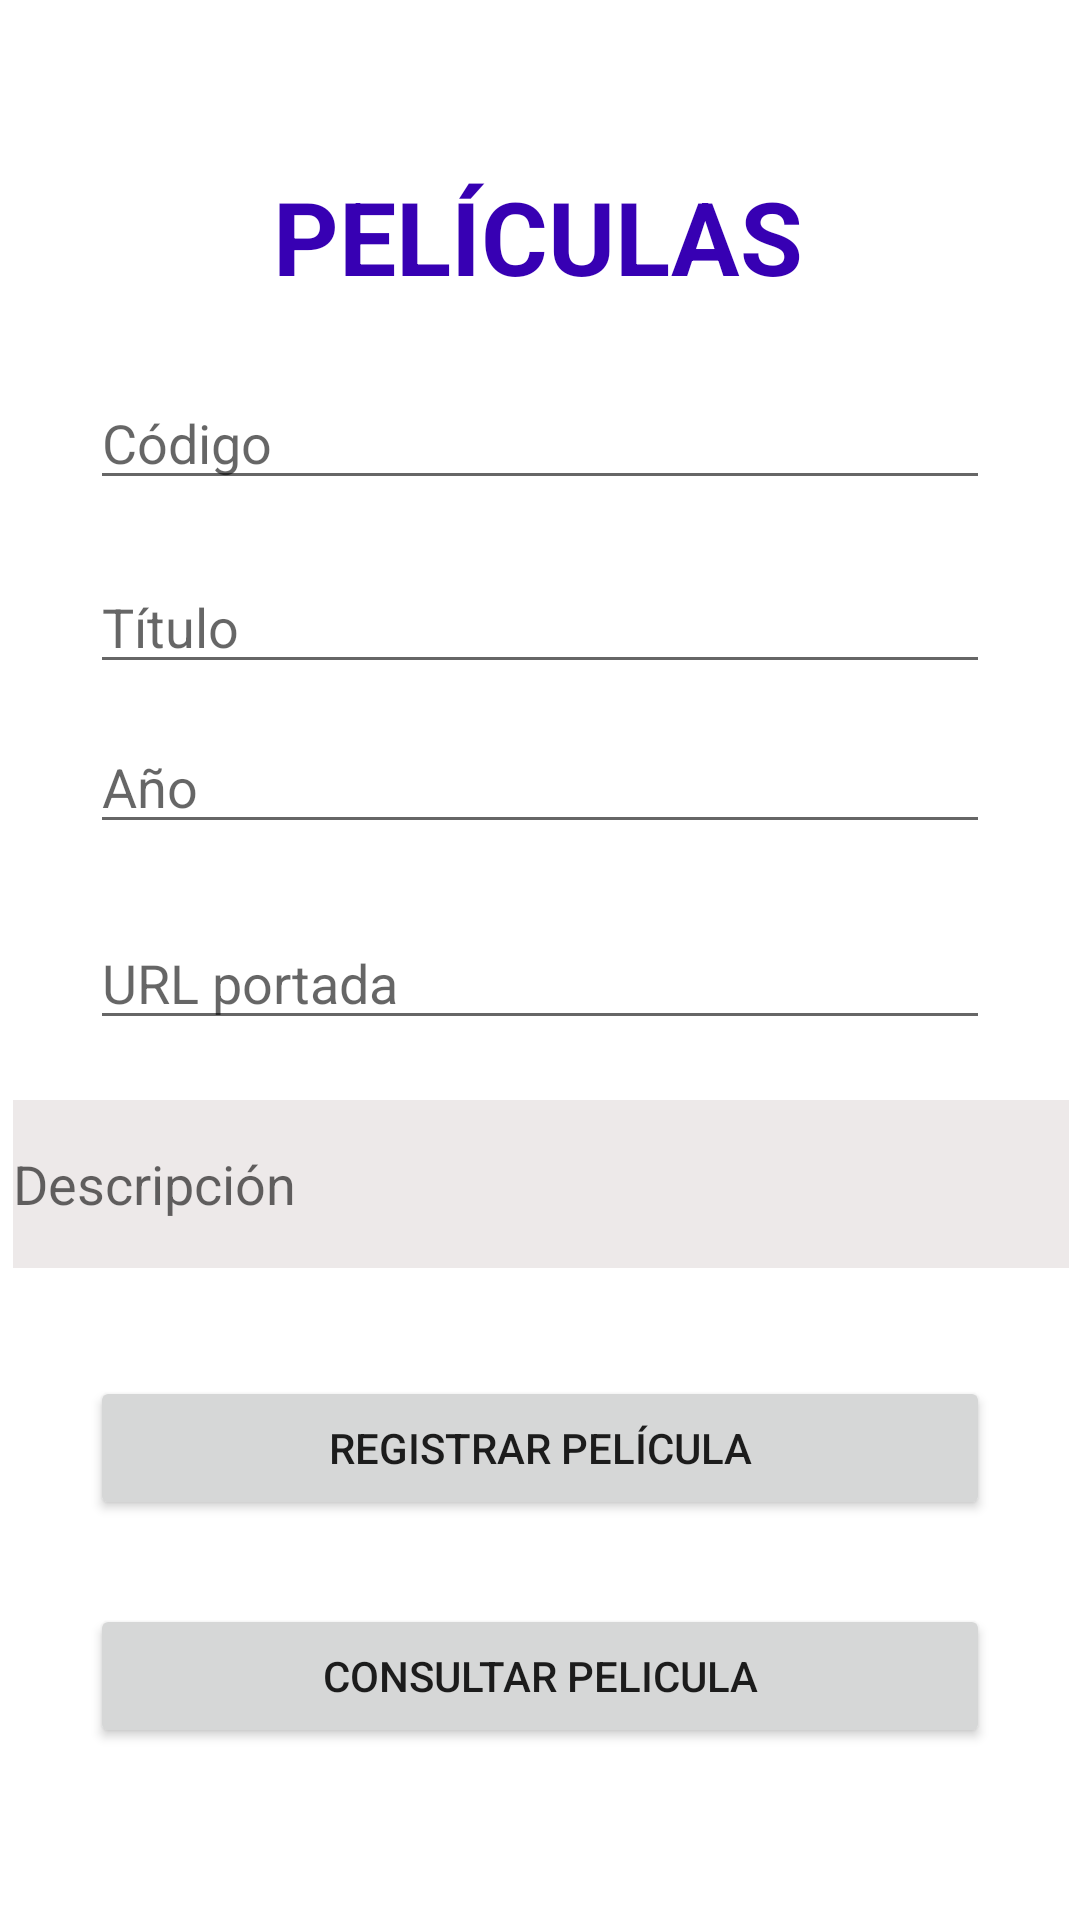

Layout XML and referenced resources for this Android screen:
<!-- AndroidManifest.xml: application theme Theme.BatallaDeConocimientos -->
<!-- res/layout/activity_main.xml -->
<?xml version="1.0" encoding="utf-8"?>
<androidx.constraintlayout.widget.ConstraintLayout xmlns:android="http://schemas.android.com/apk/res/android"
    xmlns:app="http://schemas.android.com/apk/res-auto"
    xmlns:tools="http://schemas.android.com/tools"
    android:layout_width="match_parent"
    android:layout_height="match_parent"
    tools:context=".MainActivity">

    <TextView
        android:id="@+id/txtTitulo"
        android:layout_width="wrap_content"
        android:layout_height="wrap_content"
        android:layout_marginTop="56dp"
        android:text="PELÍCULAS"
        android:textAppearance="@style/TextAppearance.AppCompat.Display1"
        android:textColor="@color/purple_700"
        android:textStyle="bold"
        app:layout_constraintEnd_toEndOf="parent"
        app:layout_constraintHorizontal_bias="0.497"
        app:layout_constraintStart_toStartOf="parent"
        app:layout_constraintTop_toTopOf="parent" />

    <EditText
        android:id="@+id/edCodigo"
        android:layout_width="match_parent"
        android:layout_height="wrap_content"
        android:layout_marginTop="24dp"
        android:ems="10"
        android:inputType="textPersonName"
        android:hint="Código"
        app:layout_constraintEnd_toEndOf="parent"
        app:layout_constraintHorizontal_bias="0.497"
        app:layout_constraintStart_toStartOf="parent"
        app:layout_constraintTop_toBottomOf="@+id/txtTitulo"
        android:layout_marginHorizontal="@dimen/margenes"/>

    <EditText
        android:id="@+id/edTitulo"
        android:layout_width="match_parent"
        android:layout_height="wrap_content"
        android:layout_marginTop="20dp"
        android:ems="10"
        android:inputType="textPersonName"
        android:hint="Título"
        app:layout_constraintEnd_toEndOf="parent"
        app:layout_constraintHorizontal_bias="0.497"
        app:layout_constraintStart_toStartOf="parent"
        app:layout_constraintTop_toBottomOf="@+id/edCodigo"
        android:layout_marginHorizontal="@dimen/margenes"/>

    <EditText
        android:id="@+id/edAño"
        android:layout_width="match_parent"
        android:layout_height="wrap_content"
        android:layout_marginTop="12dp"
        android:ems="10"
        android:inputType="textPersonName"
        android:hint="Año"
        app:layout_constraintEnd_toEndOf="parent"
        app:layout_constraintHorizontal_bias="0.497"
        app:layout_constraintStart_toStartOf="parent"
        app:layout_constraintTop_toBottomOf="@+id/edTitulo"
        android:layout_marginHorizontal="@dimen/margenes"/>

    <EditText
        android:id="@+id/edURL"
        android:layout_width="match_parent"
        android:layout_height="wrap_content"
        android:layout_marginTop="24dp"
        android:ems="10"
        android:inputType="textPersonName"
        android:hint="URL portada"
        app:layout_constraintEnd_toEndOf="parent"
        app:layout_constraintHorizontal_bias="0.497"
        app:layout_constraintStart_toStartOf="parent"
        app:layout_constraintTop_toBottomOf="@+id/edAño"
        android:layout_marginHorizontal="@dimen/margenes"/>

    <EditText
        android:id="@+id/edDescripcion"
        android:layout_width="352dp"
        android:layout_height="56dp"
        android:layout_marginHorizontal="@dimen/margenes"
        android:layout_marginTop="20dp"
        android:background="@color/plomo"
        android:ems="10"
        android:hint="Descripción"
        android:inputType="textPersonName"
        app:layout_constraintEnd_toEndOf="parent"
        app:layout_constraintHorizontal_bias="0.497"
        app:layout_constraintStart_toStartOf="parent"
        app:layout_constraintTop_toBottomOf="@+id/edURL" />

    <Button
        android:id="@+id/btnRegistrar"
        android:layout_width="match_parent"
        android:layout_height="wrap_content"
        android:layout_marginTop="36dp"
        android:text="registrar película"
        app:layout_constraintEnd_toEndOf="parent"
        app:layout_constraintHorizontal_bias="0.498"
        app:layout_constraintStart_toStartOf="parent"
        app:layout_constraintTop_toBottomOf="@+id/edDescripcion"
        android:layout_marginHorizontal="@dimen/margenes"/>

    <Button
        android:id="@+id/btnConsultar"
        android:layout_width="match_parent"
        android:layout_height="wrap_content"
        android:layout_marginTop="28dp"
        android:text="consultar pelicula"
        app:layout_constraintEnd_toEndOf="parent"
        app:layout_constraintHorizontal_bias="0.498"
        app:layout_constraintStart_toStartOf="parent"
        app:layout_constraintTop_toBottomOf="@+id/btnRegistrar"
        android:layout_marginHorizontal="@dimen/margenes"/>

</androidx.constraintlayout.widget.ConstraintLayout>
<!-- resources referenced by this layout -->
<resources>
  <color name="plomo">#EDE9E9</color>
  <color name="purple_700">#FF3700B3</color>
  <dimen name="margenes">30dp</dimen>
  <style name="Theme.BatallaDeConocimientos" parent="Theme.MaterialComponents.DayNight.DarkActionBar">
          
          <item name="colorPrimary">@color/purple_500</item>
          <item name="colorPrimaryVariant">@color/purple_700</item>
          <item name="colorOnPrimary">@color/white</item>
          
          <item name="colorSecondary">@color/teal_200</item>
          <item name="colorSecondaryVariant">@color/teal_700</item>
          <item name="colorOnSecondary">@color/black</item>
          
          <item name="android:statusBarColor" tools:targetApi="l">?attr/colorPrimaryVariant</item>
          
      </style>
  <color name="purple_500">#FF6200EE</color>
  <color name="white">#FFFFFFFF</color>
  <color name="teal_200">#FF03DAC5</color>
  <color name="teal_700">#FF018786</color>
  <color name="black">#FF000000</color>
</resources>
